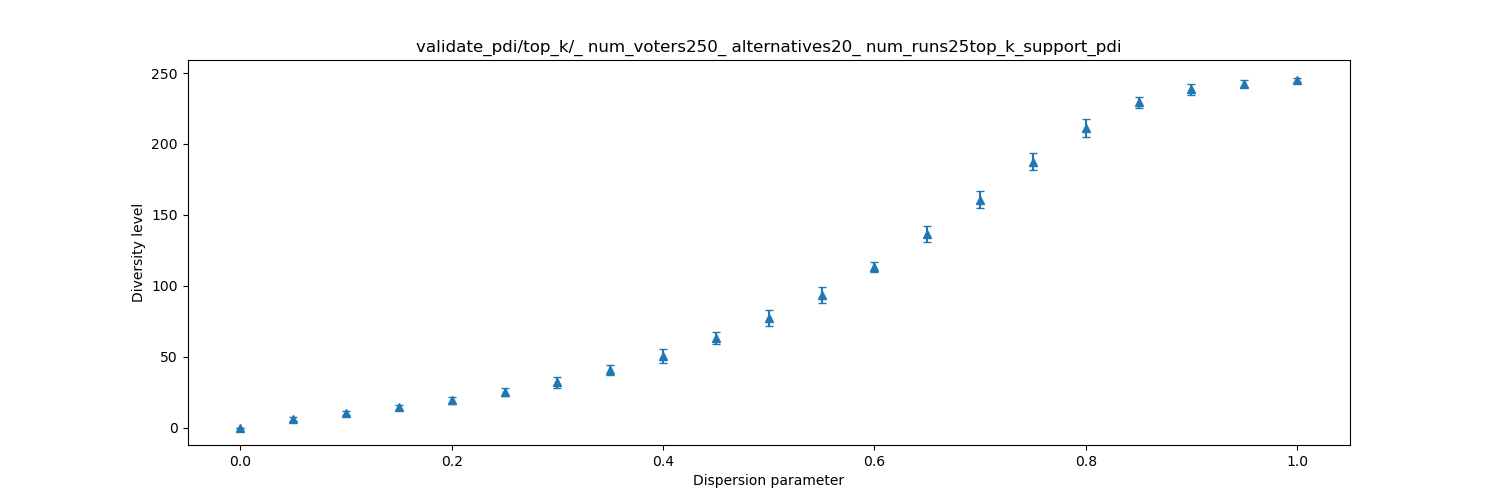

The file beside this chart, header and first rows:
dispersion, mean, stddev
0.0, 0, 0.0
0.05, 5.92, 1.525
0.1, 10.44, 1.53
0.15, 14.16, 1.886
0.2, 19.32, 2.445
0.25, 25, 2.63
0.3, 31.96, 3.769
0.35, 40.52, 3.831
0.4, 50.48, 4.788
0.45, 63.08, 4.183
0.5, 77.28, 5.741
0.55, 93.48, 5.355
0.6, 113.4, 3.616
0.65, 136.4, 5.37
0.7, 160.6, 6.124
0.75, 187.6, 6.035
0.8, 211.3, 6.154
0.85, 229.4, 3.797
0.9, 238.5, 3.938
0.95, 242.6, 2.451
1.0, 245.2, 1.7
